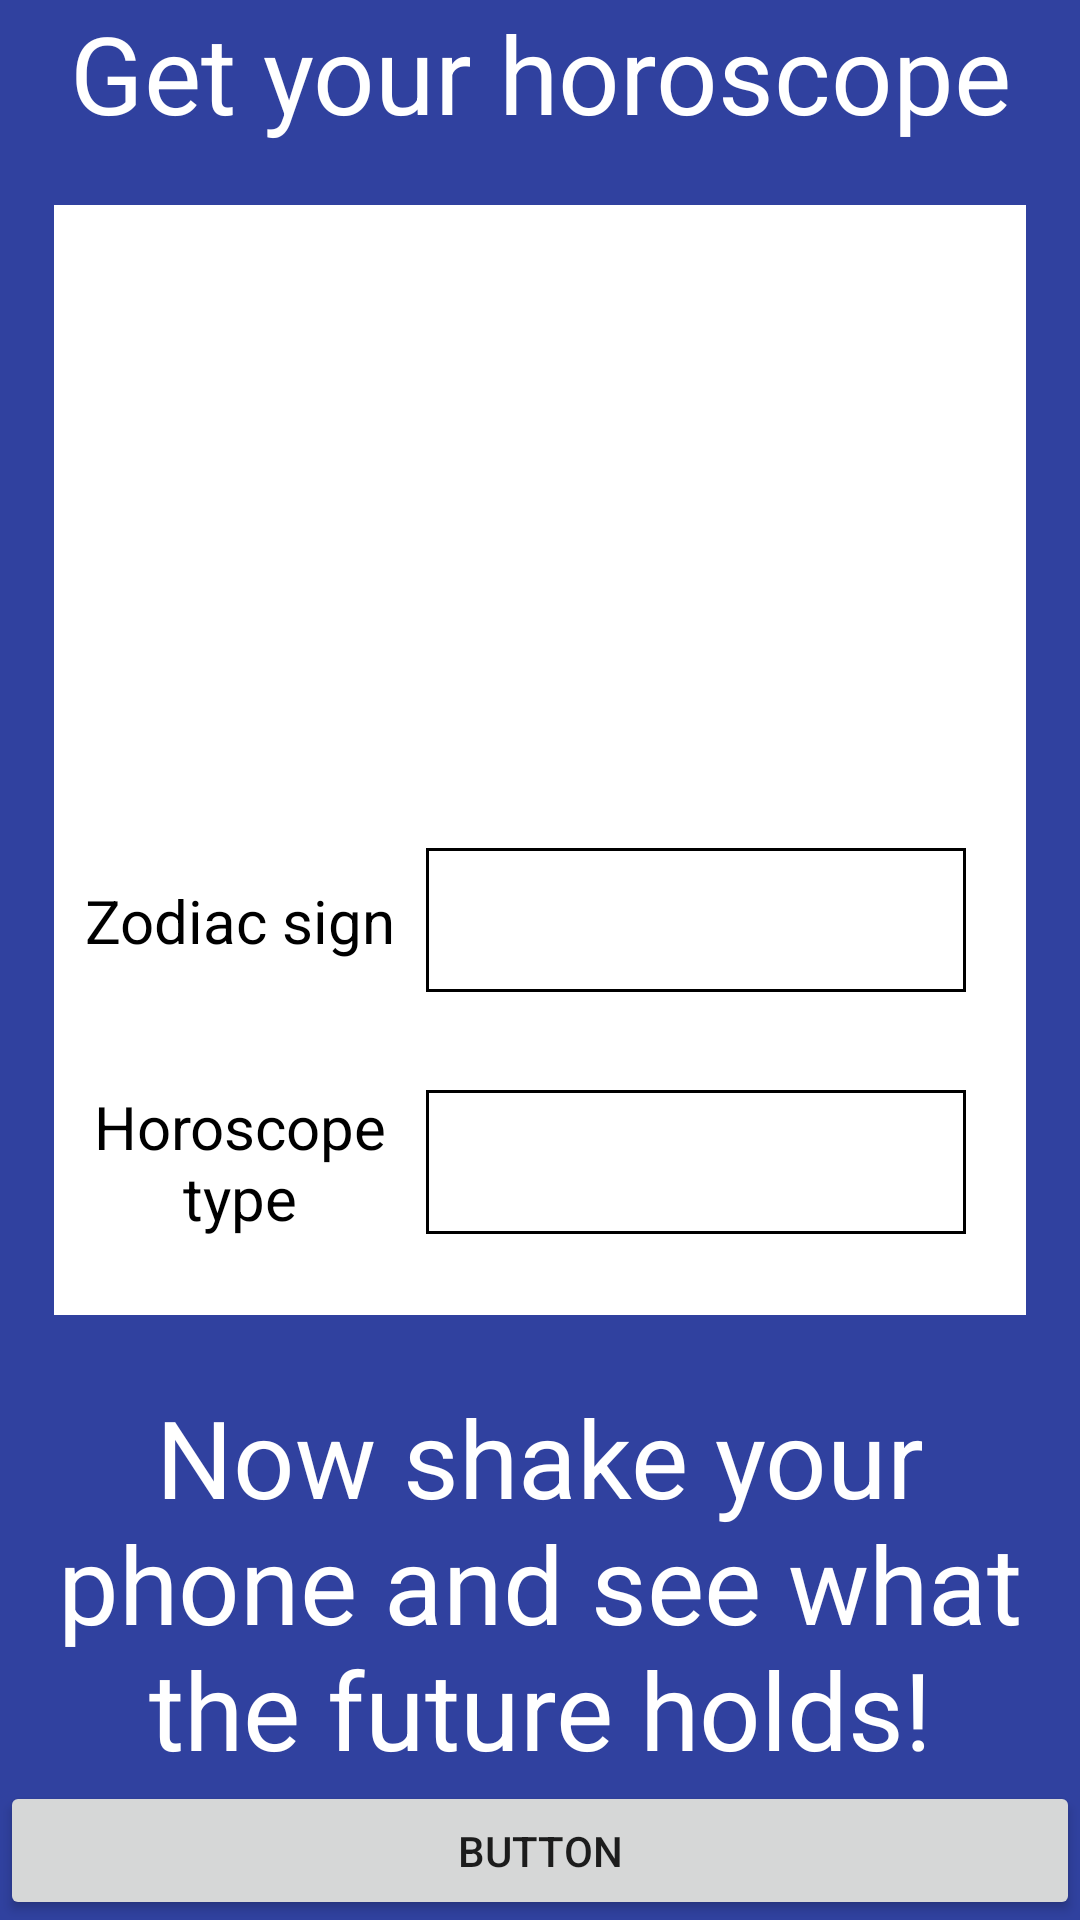

Android layout source for this screen:
<!-- AndroidManifest.xml: application theme AppTheme -->
<!-- res/layout/activity_horoscope.xml -->
<?xml version="1.0" encoding="utf-8"?>
<LinearLayout xmlns:android="http://schemas.android.com/apk/res/android"
    xmlns:app="http://schemas.android.com/apk/res-auto"
    xmlns:tools="http://schemas.android.com/tools"
    android:layout_width="match_parent"
    android:layout_height="match_parent"
    android:background="#30419f"
    android:orientation="vertical"
    tools:context=".HoroscopeActivity">

    <TextView
        android:id="@+id/textView2"
        android:layout_width="match_parent"
        android:layout_height="wrap_content"
        android:layout_marginBottom="20dp"
        android:gravity="center"
        android:text="Get your horoscope"
        android:textColor="#ffffff"
        android:textSize="36sp" />

    <LinearLayout
        android:layout_width="match_parent"
        android:layout_height="393dp"
        android:orientation="horizontal">

        <LinearLayout
            android:layout_width="match_parent"
            android:layout_height="370dp"
            android:layout_marginLeft="18dp"
            android:layout_marginRight="18dp"
            android:layout_weight="1"
            android:background="#ffffff"
            android:orientation="vertical">

            <ImageView
                android:id="@+id/zodiacIconImage"
                android:layout_width="251dp"
                android:layout_height="150dp"
                android:layout_gravity="center"
                android:layout_marginTop="20dp"
                android:layout_marginBottom="25dp"
                android:src="@drawable/icon_aquarius" />

            <LinearLayout
                android:layout_width="match_parent"
                android:layout_height="87dp"
                android:orientation="horizontal">

                <TextView
                    android:id="@+id/textView5"
                    android:layout_width="wrap_content"
                    android:layout_height="wrap_content"
                    android:layout_gravity="center"
                    android:layout_weight="1"
                    android:gravity="center"
                    android:text="Zodiac sign"
                    android:textColor="#000000"
                    android:textSize="20sp" />

                <Spinner
                    android:id="@+id/zodiacSignSpinner"
                    style="@style/Widget.AppCompat.Spinner"
                    android:layout_width="180dp"
                    android:layout_height="?attr/dropdownListPreferredItemHeight"
                    android:layout_gravity="center"
                    android:layout_marginRight="20dp"
                    android:background="@drawable/spinner_backgroud"
                    android:dropDownWidth="200dp"
                    android:dropDownVerticalOffset="?attr/dropdownListPreferredItemHeight"
                    android:paddingRight="14dp"
                    android:popupBackground="@android:color/white"
                    android:popupElevation="3dp" />
            </LinearLayout>

            <LinearLayout
                android:layout_width="match_parent"
                android:layout_height="74dp"
                android:orientation="horizontal">

                <TextView
                    android:id="@+id/textView6"
                    android:layout_width="wrap_content"
                    android:layout_height="wrap_content"
                    android:layout_gravity="center"
                    android:layout_weight="1"
                    android:gravity="center"
                    android:text="Horoscope type"
                    android:textColor="#000000"
                    android:textSize="20sp" />

                <Spinner
                    android:id="@+id/horoscopeTypeSpinner"
                    style="@style/Widget.AppCompat.Spinner"
                    android:layout_width="180dp"
                    android:layout_height="?attr/dropdownListPreferredItemHeight"
                    android:layout_gravity="center"
                    android:layout_marginRight="20dp"
                    android:background="@drawable/spinner_backgroud"
                    android:dropDownWidth="200dp"
                    android:dropDownVerticalOffset="?attr/dropdownListPreferredItemHeight"
                    android:paddingRight="14dp"
                    android:popupBackground="@android:color/white"
                    android:popupElevation="3dp" />
            </LinearLayout>

        </LinearLayout>

    </LinearLayout>

    <TextView
        android:id="@+id/textView4"
        android:layout_width="match_parent"
        android:layout_height="wrap_content"
        android:gravity="center"
        android:text="Now shake your phone and see what the future holds!"
        android:textColor="#ffffff"
        android:textSize="36sp" />

    <Button
        android:id="@+id/button"
        android:layout_width="match_parent"
        android:layout_height="wrap_content"
        android:onClick="runGetHoroscope"
        android:text="Button" />
</LinearLayout>
<!-- resources referenced by this layout -->
<resources>
  <!-- drawable spinner_backgroud (drawable) -->
  <?xml version="1.0" encoding="utf-8"?>
  <selector xmlns:android="http://schemas.android.com/apk/res/android"
      android:exitFadeDuration="@android:integer/config_mediumAnimTime">
      <item android:state_pressed="true" android:drawable="@android:color/white" />
      <item android:state_selected="true" android:drawable="@android:color/white" />
      <item>
          <inset>
              <shape android:shape="rectangle">
                  <stroke android:width="1dp" android:color="#000000" />
                  <solid android:color="#ffffff" />
              </shape>
          </inset>
      </item>
  </selector>
  <style name="AppTheme" parent="Theme.AppCompat.Light.NoActionBar">
          
          <item name="colorPrimary">#16253F</item>
          <item name="colorPrimaryDark">#16253F</item>
          <item name="colorAccent">#56feff</item>
      </style>
</resources>
